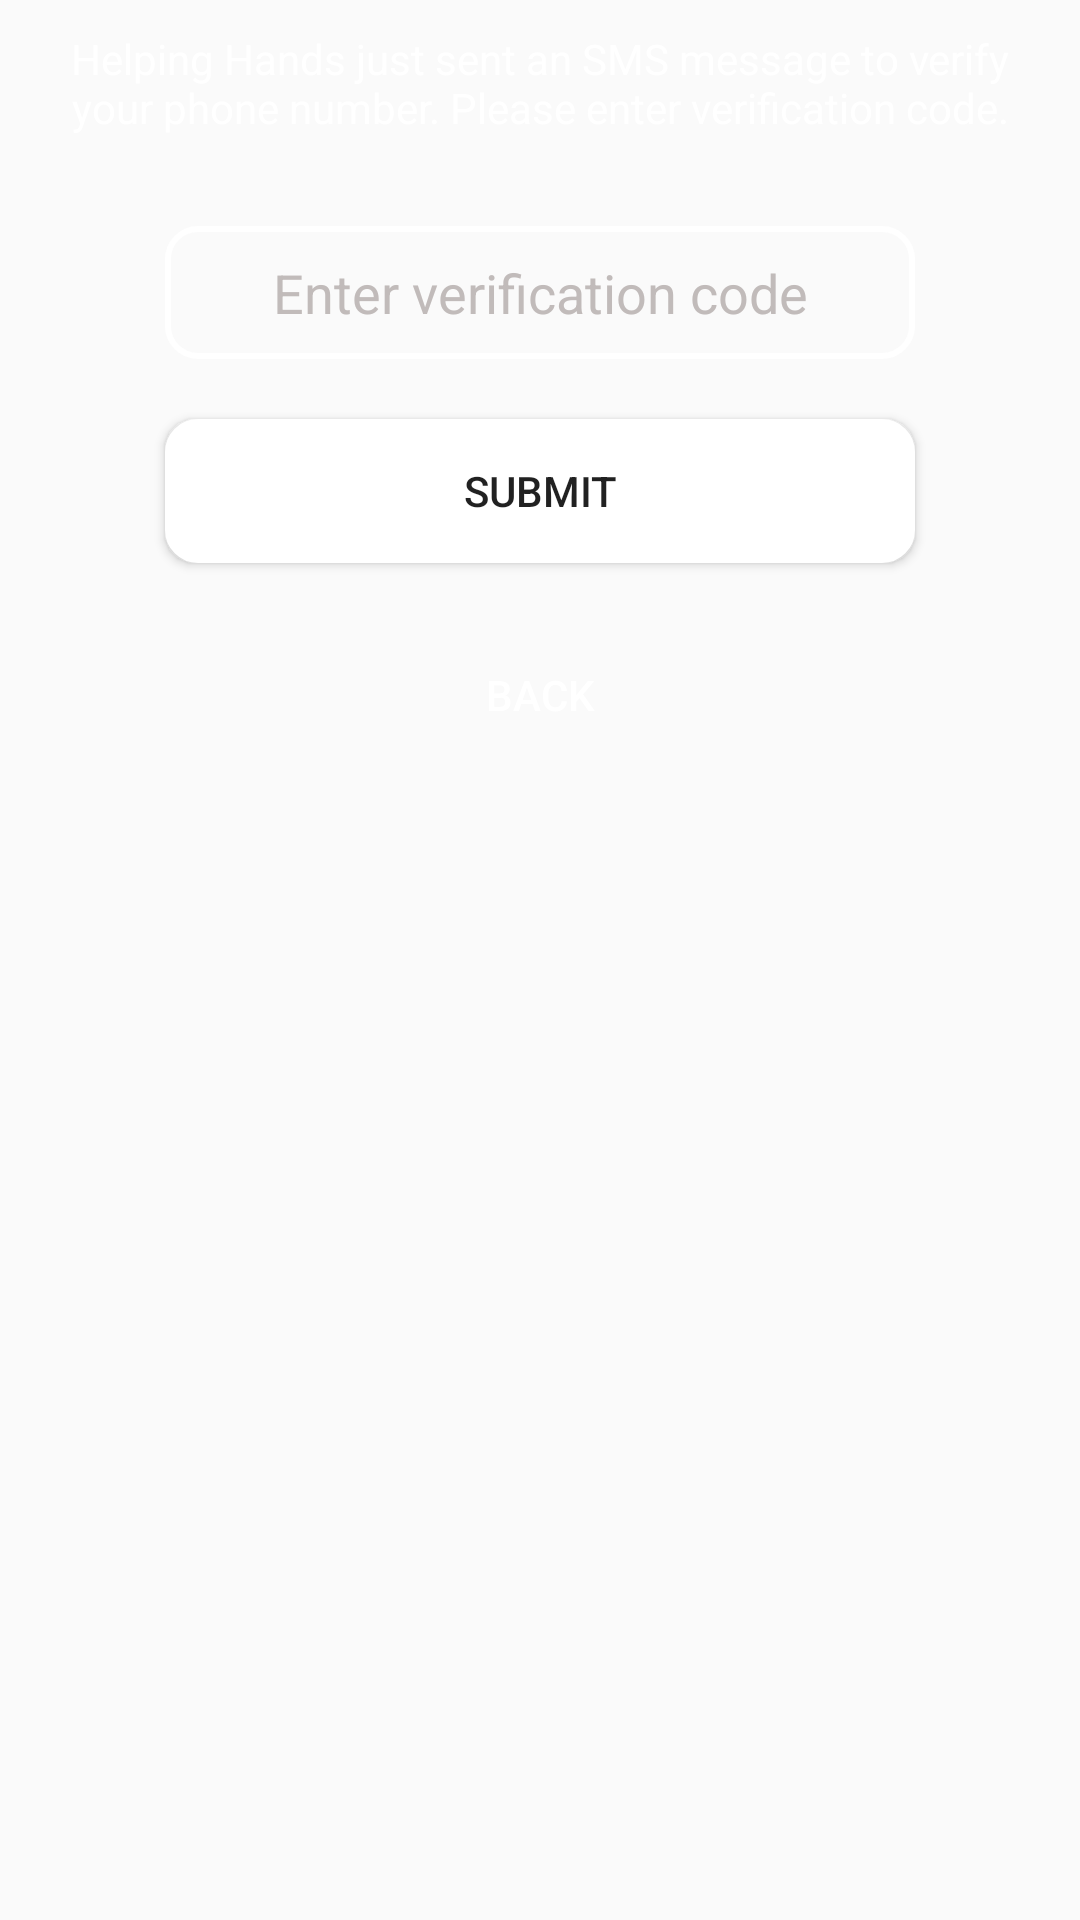

Reconstruct the res/layout file that produces this screen, plus the resources it refers to.
<!-- AndroidManifest.xml: application theme AppTheme.NoActionBar -->
<!-- res/layout/fragment_login_verify.xml -->
<?xml version="1.0" encoding="utf-8"?>
<RelativeLayout xmlns:android="http://schemas.android.com/apk/res/android"
    android:orientation="vertical" android:layout_width="match_parent"
    android:layout_height="match_parent">

    <TextView
        android:id="@+id/login_fragment_verify_guide"
        android:layout_width="match_parent"
        android:layout_height="wrap_content"
        android:gravity="center"
        android:text="@string/login_verify_guide"
        android:textColor="@android:color/white"
        android:padding="10dp"/>

    <EditText
        android:id="@+id/login_fragment_input_code"
        android:layout_width="250dp"
        android:layout_height="wrap_content"
        android:background="@drawable/bg_edittext"
        android:layout_below="@id/login_fragment_verify_guide"
        android:layout_centerHorizontal="true"
        android:layout_marginTop="20dp"
        android:gravity="center"
        android:hint="@string/hint_verify_input"
        android:inputType="phone"
        android:padding="10dp"
        android:textColor="@android:color/white"
        android:textColorHint="@color/colorHint" />

    <Button
        android:id="@+id/login_fragment_button_verify"
        android:layout_width="250dp"
        android:layout_height="wrap_content"
        android:background="@drawable/bg_button_white"
        android:layout_below="@id/login_fragment_input_code"
        android:layout_centerHorizontal="true"
        android:layout_marginTop="20dp"
        android:gravity="center"
        android:text="@string/login_button_submit_code"/>

    <Button
        android:id="@+id/login_fragment_button_back"
        android:layout_width="250dp"
        android:layout_height="wrap_content"
        android:background="@android:color/transparent"
        android:layout_below="@id/login_fragment_button_verify"
        android:layout_centerHorizontal="true"
        android:layout_marginTop="20dp"
        android:gravity="center"
        android:text="@string/login_button_back"
        android:textColor="@android:color/white"/>

</RelativeLayout>
<!-- resources referenced by this layout -->
<resources>
  <color name="colorHint">#C1BBBA</color>
  <!-- drawable bg_button_white (drawable) -->
  <?xml version="1.0" encoding="utf-8"?>
  <shape xmlns:android="http://schemas.android.com/apk/res/android">
  
      
      <solid android:color="#ffffff" />
  
      
      <stroke android:width="2dp" android:color="#ffffff" />
  
      
      <corners android:radius="10dp" />
  
  </shape>
  <!-- drawable bg_edittext (drawable) -->
  <?xml version="1.0" encoding="utf-8"?>
  <shape xmlns:android="http://schemas.android.com/apk/res/android">
  
      
      <solid android:color="@android:color/transparent" />
  
      
      <stroke android:width="2dp" android:color="#ffffff" />
  
      
      <corners android:radius="10dp" />
  
  </shape>
  <string name="hint_verify_input">Enter verification code</string>
  <string name="login_button_back">Back</string>
  <string name="login_button_submit_code">Submit</string>
  <string name="login_verify_guide">Helping Hands just sent an SMS message to verify your phone number. Please enter verification code.</string>
  <style name="AppTheme.NoActionBar">
          <item name="windowActionBar">false</item>
          <item name="windowNoTitle">true</item>
          <item name="actionMenuTextColor">@android:color/white</item>
          <item name="android:actionMenuTextColor">@android:color/white</item>
      </style>
</resources>
